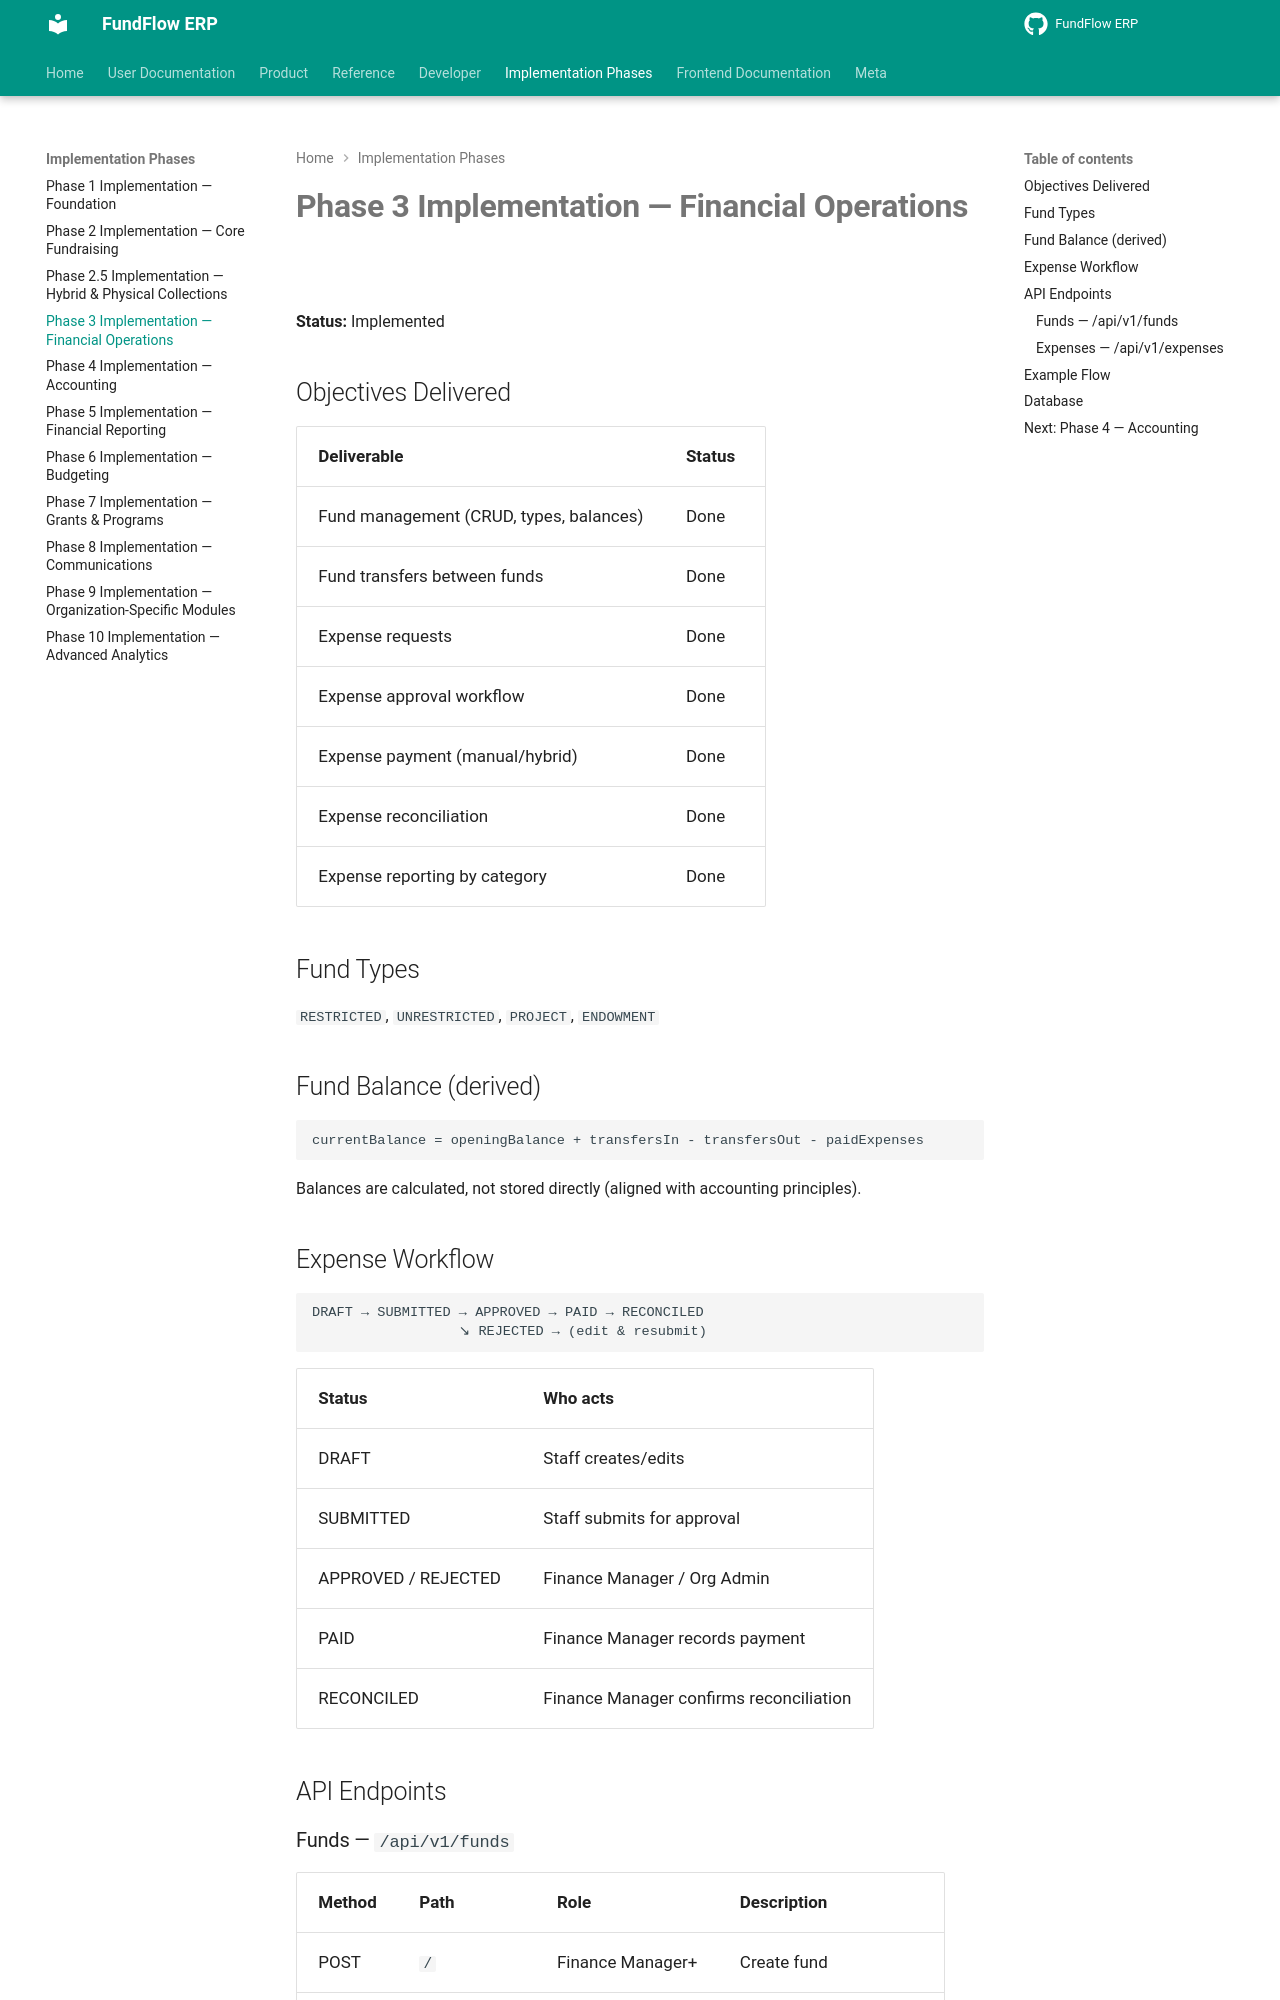

repository: Amanijr/FundFlow · page: PHASE3_IMPLEMENTATION/index.html · generator: mkdocs

# Phase 3 Implementation — Financial Operations

**Status:** Implemented

## Objectives Delivered

| Deliverable | Status |
|-------------|--------|
| Fund management (CRUD, types, balances) | Done |
| Fund transfers between funds | Done |
| Expense requests | Done |
| Expense approval workflow | Done |
| Expense payment (manual/hybrid) | Done |
| Expense reconciliation | Done |
| Expense reporting by category | Done |

## Fund Types

`RESTRICTED`, `UNRESTRICTED`, `PROJECT`, `ENDOWMENT`

## Fund Balance (derived)

```
currentBalance = openingBalance + transfersIn - transfersOut - paidExpenses
```

Balances are calculated, not stored directly (aligned with accounting principles).

## Expense Workflow

```
DRAFT → SUBMITTED → APPROVED → PAID → RECONCILED
                  ↘ REJECTED → (edit & resubmit)
```

| Status | Who acts |
|--------|----------|
| DRAFT | Staff creates/edits |
| SUBMITTED | Staff submits for approval |
| APPROVED / REJECTED | Finance Manager / Org Admin |
| PAID | Finance Manager records payment |
| RECONCILED | Finance Manager confirms reconciliation |

## API Endpoints
